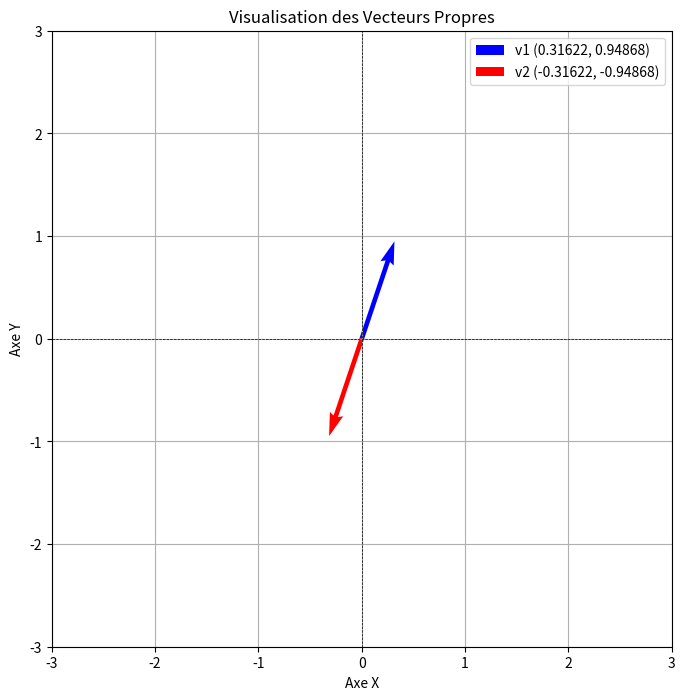

Recreate this plot in Python.
notes = [12, 7, 9, 14, 16]

from statistics import mean

print(f"La moyenne des notes est de : {mean(notes)}")

mean = 1 * sum(notes) / len(notes)

print(f"La moyenne des notes est de : {mean}")

from statistics import median

print(f"La médiane des notes est de : {median(notes)}")

import numpy as np

A = np.array([
    [2, 0.667],
    [-1.432, 1.81],
    [0.1, -2.908]
])

type(A)

A.shape

tensor = np.array([
    [[1, 2], [3, 4]],
    [[5, 6], [7, 8]],
    [[9, 10], [11, 12]]
])

tensor.shape

A = np.array([
    [4, -2, 0],
    [-1, 1, 3]
])

A.transpose().T

A = np.array([
    [1, -2, 3],
    [-1, 2, 1]
])
B = np.array([
    [-1, 2, -2],
    [0, -2, 1]
])

A + B

A - B

A * B

A / B

A = np.array([
    [1, -2, 3],
    [-1, 2, 1]
])
B = np.array([
    [-1, 2],
    [0, -2],
    [4, -1],
])

A.dot(B)

B.dot(A)

A = np.array([
    [1, 0, 0],
    [0, 1, 0],
    [0, 0, 1]
])
B = np.array([
    [4, -1, -2],
    [1, 0, 3],
    [0, 2, 0]
])

print(f"## Transposée ##\n{A.T}",
      f"## Inverse ##\n{np.linalg.inv(A)}",
      f"## Produit matriciel B.A ##\n{B.dot(A)}",
      sep="\n")

np.identity(3)

A = np.array([
    [-2, 3, 0],
    [3, 1, 1],
    [2, -1, 0]
])
np.linalg.det(A)

A = np.array([
    [-2, 1],
    [3, 0]
])

eigenvalues, eigenvectors = np.linalg.eig(A)

for i, eigenvalue in enumerate(eigenvalues):
    print(f"Les vecteurs propres de {eigenvalue} sont : {eigenvectors[:, i]}")

import matplotlib.pyplot as plt

v1 = np.array([0.31622, 0.94868])
v2 = np.array([-0.31622, -0.94868])

origin = np.array([0, 0])

plt.figure(figsize=(8, 8))
plt.quiver(*origin, *v1, color='blue', angles='xy', scale_units='xy', scale=1, label='v1 (0.31622, 0.94868)', linewidth=2)
plt.quiver(*origin, *v2, color='red', angles='xy', scale_units='xy', scale=1, label='v2 (-0.31622, -0.94868)', linewidth=2)

plt.xlim(-3, 3)
plt.ylim(-3, 3)
plt.axhline(0, color='black',linewidth=0.5, ls='--')
plt.axvline(0, color='black',linewidth=0.5, ls='--')
plt.grid()
plt.title('Visualisation des Vecteurs Propres')
plt.xlabel('Axe X')
plt.ylabel('Axe Y')
plt.legend()

plt.show()

P = eigenvectors
D = np.diag(eigenvalues)
P_inv = np.linalg.inv(P)

A == P.dot(D).dot(P_inv)

A = np.array([
    [-1, 2],
    [4, -1],
    [0, 3]
])

U, S, VT = np.linalg.svd(A)

Sigma = np.zeros((U.shape[0], VT.shape[0]))
np.fill_diagonal(Sigma, S)

np.dot(U, np.dot(Sigma, VT))